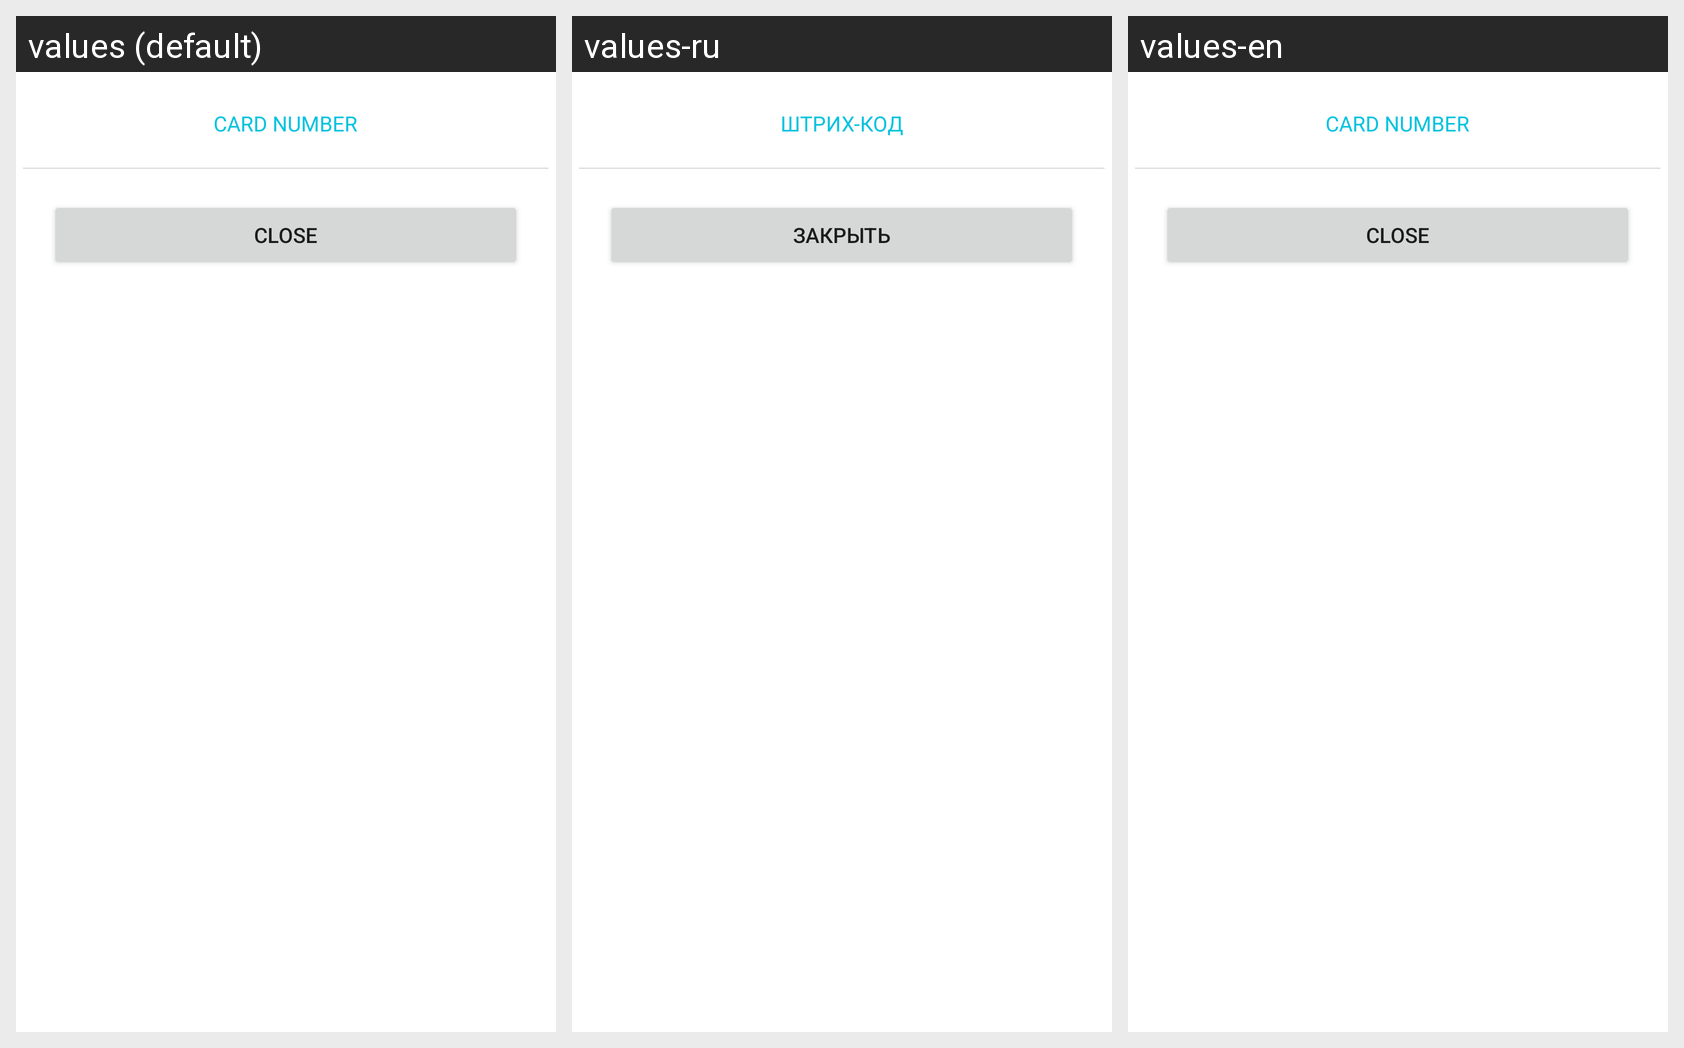

Locale-by-locale string values for the Android screen shown in this grid:
Android screen res/layout/view_qr_code.xml rendered under 3 locales, left to right: values (default), values-ru, values-en. Device: Nexus 5 (rendered at 1080×1920; each locale shown at half size, 540×960, under a caption strip naming it); theme Theme.MaterialComponents.DayNight.NoActionBar.
Strings drawn on this screen, with the default value and each locale's value (text and hints the layout hard-codes, and strings that could not be matched under every locale, appear in the picture but are not listed):

qr_code_title
  values: CARD NUMBER
  values-ru: ШТРИХ-КОД
  values-en: CARD NUMBER

close
  values: Close
  values-ru: Закрыть
  values-en: Close
